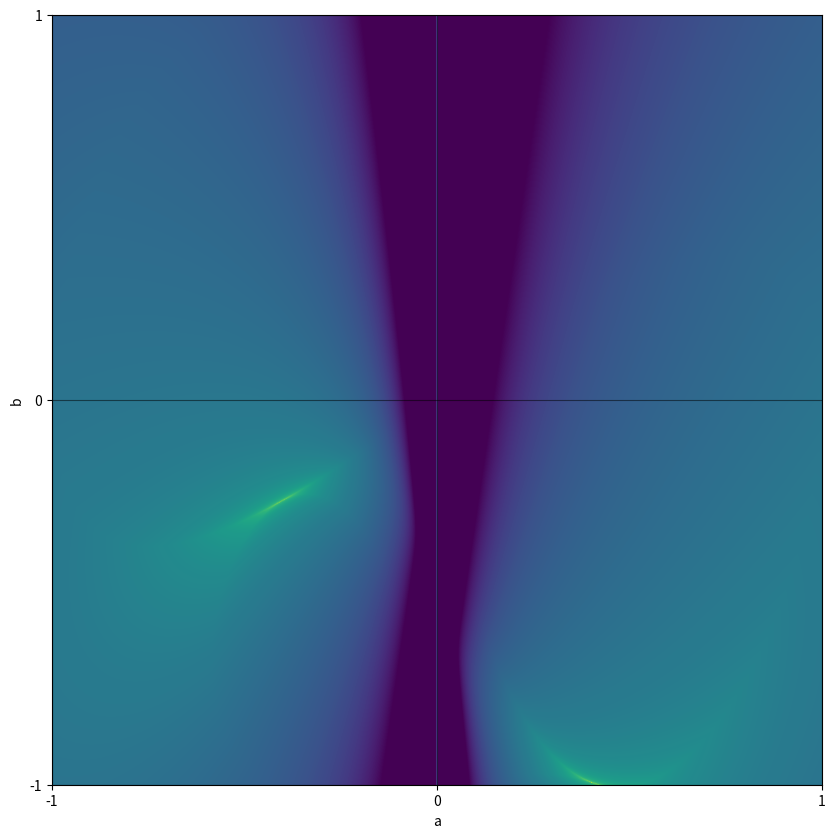

Here is the Python script that generated this plot:
# -*- coding: utf-8 -*-
"""
Created on Mon May 18 18:48:51 2020

[redacted]
"""

import numpy as np
import matplotlib.pyplot as plt

# searching for set of a and b where both equations equal zero

# equation at x = 0
def eq1(a, b, y1):
    if abs(a) < 1E-5: return -1;
    return np.exp(b / a) + np.power(a, 2.0) * np.exp(-b / a) - 2.0 * y1;

# equation at x = 1
def eq2(a, b, y2):
    if abs(a) < 1E-5: return -1;
    return np.exp((b + 1.0) / a) + np.power(a, 2.0) * np.exp(-(b + 1.0) / a) - 2.0 * y2;

N = 1001
grid = 1;
Y1 = 1.0;
Y2 = 0.5871;

# starts from -x, +y corner
a1 = -1;
a2 = 1;
b1 = 1;
b2 = -1;

apoints = np.linspace(a1, a2, N)
bpoints = np.linspace(b1, b2, N)

results = np.zeros((N, N))
min_val = 1000000.0;
imin = 0;
jmin = 0;


for i in range(N):
    for j in range(N):
        val =  abs(eq1(apoints[i], bpoints[j], Y1)) + abs(eq2(apoints[i], bpoints[j], Y2));
        results[j, i] = np.log( 1.0 / min( val, 1000) );
        if val < min_val:
            imin = i;
            jmin = j;
            min_val = val;
            
amin = a1 + (a2 - a1) / (N - 1.0) * imin;
bmin = b1 + (b2 - b1) / (N - 1.0) * jmin;
delta = (b2 - b1) / (N - 1.0);
print("min values:");
print("a: " + str(amin));
print("b: " + str(bmin));
print("delta: " + str(delta));

plt.figure(figsize=(10,10), dpi=160);
plt.grid(True, color="k", alpha=0.5);
plt.xlabel("a");
plt.ylabel("b");
plt.xticks(np.arange(a1, a2 + grid / 2.0, grid));
plt.yticks(np.arange(b2, b1 + grid / 2.0, grid));
plt.imshow(results, extent=[a1, a2, b2, b1]);

